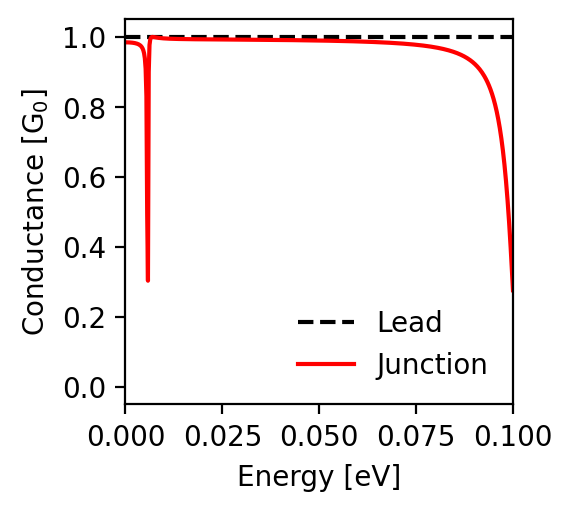

Data behind this chart, as committed beside it:
energy; conductance_lead; conductance_junction
-0.1; 1.0; 0.276
-0.0998; 1.0; 0.318
-0.0996; 1.0; 0.359
-0.0994; 1.0; 0.398
-0.0992; 1.0; 0.435
-0.099; 1.0; 0.47
-0.0988; 1.0; 0.503
-0.0986; 1.0; 0.534
-0.0984; 1.0; 0.562
-0.0982; 1.0; 0.588
-0.098; 1.0; 0.613
-0.0978; 1.0; 0.635
-0.0976; 1.0; 0.656
-0.0974; 1.0; 0.675
-0.0972; 1.0; 0.693
-0.097; 1.0; 0.71
-0.0968; 1.0; 0.725
-0.0966; 1.0; 0.739
-0.0964; 1.0; 0.753
-0.0962; 1.0; 0.765
-0.096; 1.0; 0.776
-0.0958; 1.0; 0.787
-0.0956; 1.0; 0.797
-0.0954; 1.0; 0.806
-0.0952; 1.0; 0.815
-0.095; 1.0; 0.823
-0.0948; 1.0; 0.83
-0.0946; 1.0; 0.837
-0.0944; 1.0; 0.844
-0.0942; 1.0; 0.85
-0.094; 1.0; 0.856
-0.0938; 1.0; 0.861
-0.0936; 1.0; 0.866
-0.0934; 1.0; 0.871
-0.0932; 1.0; 0.876
-0.093; 1.0; 0.88
-0.0928; 1.0; 0.884
-0.0926; 1.0; 0.888
-0.0924; 1.0; 0.892
-0.0922; 1.0; 0.895
-0.092; 1.0; 0.899
-0.0918; 1.0; 0.902
-0.0916; 1.0; 0.905
-0.0914; 1.0; 0.908
-0.0912; 1.0; 0.91
-0.091; 1.0; 0.913
-0.0908; 1.0; 0.915
-0.0906; 1.0; 0.918
-0.0904; 1.0; 0.92
-0.0902; 1.0; 0.922
-0.09; 1.0; 0.924
-0.0898; 1.0; 0.926
-0.0896; 1.0; 0.928
-0.0894; 1.0; 0.93
-0.0892; 1.0; 0.932
-0.089; 1.0; 0.933
-0.0888; 1.0; 0.935
-0.0886; 1.0; 0.936
-0.0884; 1.0; 0.938
-0.0882; 1.0; 0.939
... 941 more rows
